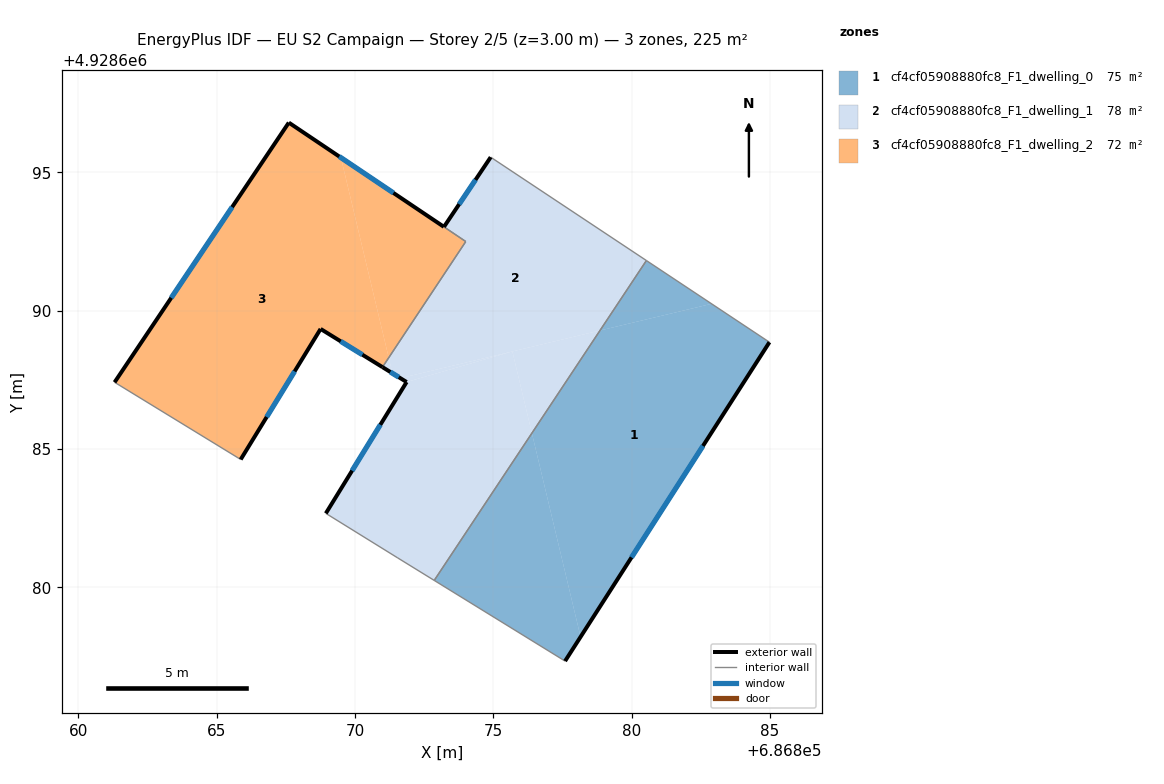
=== STOREY PLAN SPEC (per zone: floor XY polygon, exterior-wall plan segments, windows/doors) ===
zone 1: cf4cf05908880fc8_F1_dwelling_0  (75.1 m²)
  floor: (686876.40, 4928685.57) (686878.16, 4928678.20) (686877.60, 4928677.33) (686872.87, 4928680.25)
  floor: (686884.99, 4928688.86) (686878.16, 4928678.20) (686876.40, 4928685.57) (686878.86, 4928689.28) (686882.90, 4928690.25)
  floor: (686882.90, 4928690.25) (686878.86, 4928689.28) (686880.54, 4928691.81)
  exterior wall: (686877.60, 4928677.33) – (686884.99, 4928688.86)  [13.7 m]
    window: (686880.00, 4928681.08) – (686882.58, 4928685.11)  [5.0 m²]
  interior walls: 3
zone 2: cf4cf05908880fc8_F1_dwelling_1  (78.0 m²)
  floor: (686875.69, 4928688.53) (686876.40, 4928685.57) (686872.87, 4928680.25) (686871.55, 4928681.06) (686868.95, 4928682.67) (686871.87, 4928687.42)
  floor: (686878.86, 4928689.28) (686876.40, 4928685.57) (686875.69, 4928688.53)
  floor: (686880.54, 4928691.81) (686878.86, 4928689.28) (686871.64, 4928687.56) (686871.40, 4928687.71) (686871.36, 4928687.74) (686871.22, 4928688.30) (686874.01, 4928692.50) (686873.25, 4928693.01) (686873.22, 4928693.03) (686874.91, 4928695.55)
  floor: (686871.22, 4928688.30) (686871.36, 4928687.74) (686870.99, 4928687.96)
  floor: (686875.69, 4928688.53) (686871.87, 4928687.42) (686871.64, 4928687.56)
  exterior wall: (686874.91, 4928695.55) – (686873.22, 4928693.03)  [3.0 m]
    window: (686874.36, 4928694.73) – (686873.77, 4928693.85)  [1.1 m²]
  exterior wall: (686871.87, 4928687.42) – (686868.95, 4928682.67)  [5.6 m]
    window: (686870.92, 4928685.87) – (686869.90, 4928684.21)  [2.0 m²]
  exterior wall: (686870.99, 4928687.96) – (686871.87, 4928687.42)  [1.0 m]
    window: (686871.28, 4928687.78) – (686871.58, 4928687.59)  [0.4 m²]
  interior walls: 6
zone 3: cf4cf05908880fc8_F1_dwelling_2  (72.2 m²)
  floor: (686873.25, 4928693.01) (686874.00, 4928692.50) (686871.22, 4928688.30) (686869.49, 4928695.53)
  floor: (686869.49, 4928695.53) (686871.22, 4928688.30) (686870.99, 4928687.96) (686868.76, 4928689.34) (686865.87, 4928684.62) (686861.31, 4928687.41) (686867.61, 4928696.80)
  exterior wall: (686868.76, 4928689.34) – (686870.99, 4928687.96)  [2.6 m]
    window: (686869.49, 4928688.89) – (686870.27, 4928688.41)  [1.0 m²]
  exterior wall: (686865.87, 4928684.62) – (686868.76, 4928689.34)  [5.5 m]
    window: (686866.81, 4928686.15) – (686867.82, 4928687.80)  [2.0 m²]
  exterior wall: (686867.61, 4928696.80) – (686861.31, 4928687.41)  [11.3 m]
    window: (686865.56, 4928693.75) – (686863.36, 4928690.46)  [4.1 m²]
  exterior wall: (686873.21, 4928693.03) – (686867.61, 4928696.80)  [6.8 m]
    window: (686871.39, 4928694.26) – (686869.43, 4928695.57)  [2.5 m²]
  interior walls: 3

=== DERIVED (storey summary) ===
Building: EU S2 Campaign
Storey: 2 of 5  (floor level z = 3.00 m)
Storey gross floor area: 225.3 m²
Zones on this storey: 3
  - cf4cf05908880fc8_F1_dwelling_0: floor 75.1 m²; exterior wall 13.7 m (41.1 m²); 1 window(s) 5.0 m²; WWR 12.2%
  - cf4cf05908880fc8_F1_dwelling_1: floor 78.0 m²; exterior wall 9.6 m (28.9 m²); 3 window(s) 3.5 m²; WWR 12.2%
  - cf4cf05908880fc8_F1_dwelling_2: floor 72.2 m²; exterior wall 26.2 m (78.7 m²); 4 window(s) 9.6 m²; WWR 12.2%
Zone adjacency (shared interzone walls):
  - cf4cf05908880fc8_F1_dwelling_0 ↔ cf4cf05908880fc8_F1_dwelling_1
  - cf4cf05908880fc8_F1_dwelling_1 ↔ cf4cf05908880fc8_F1_dwelling_2